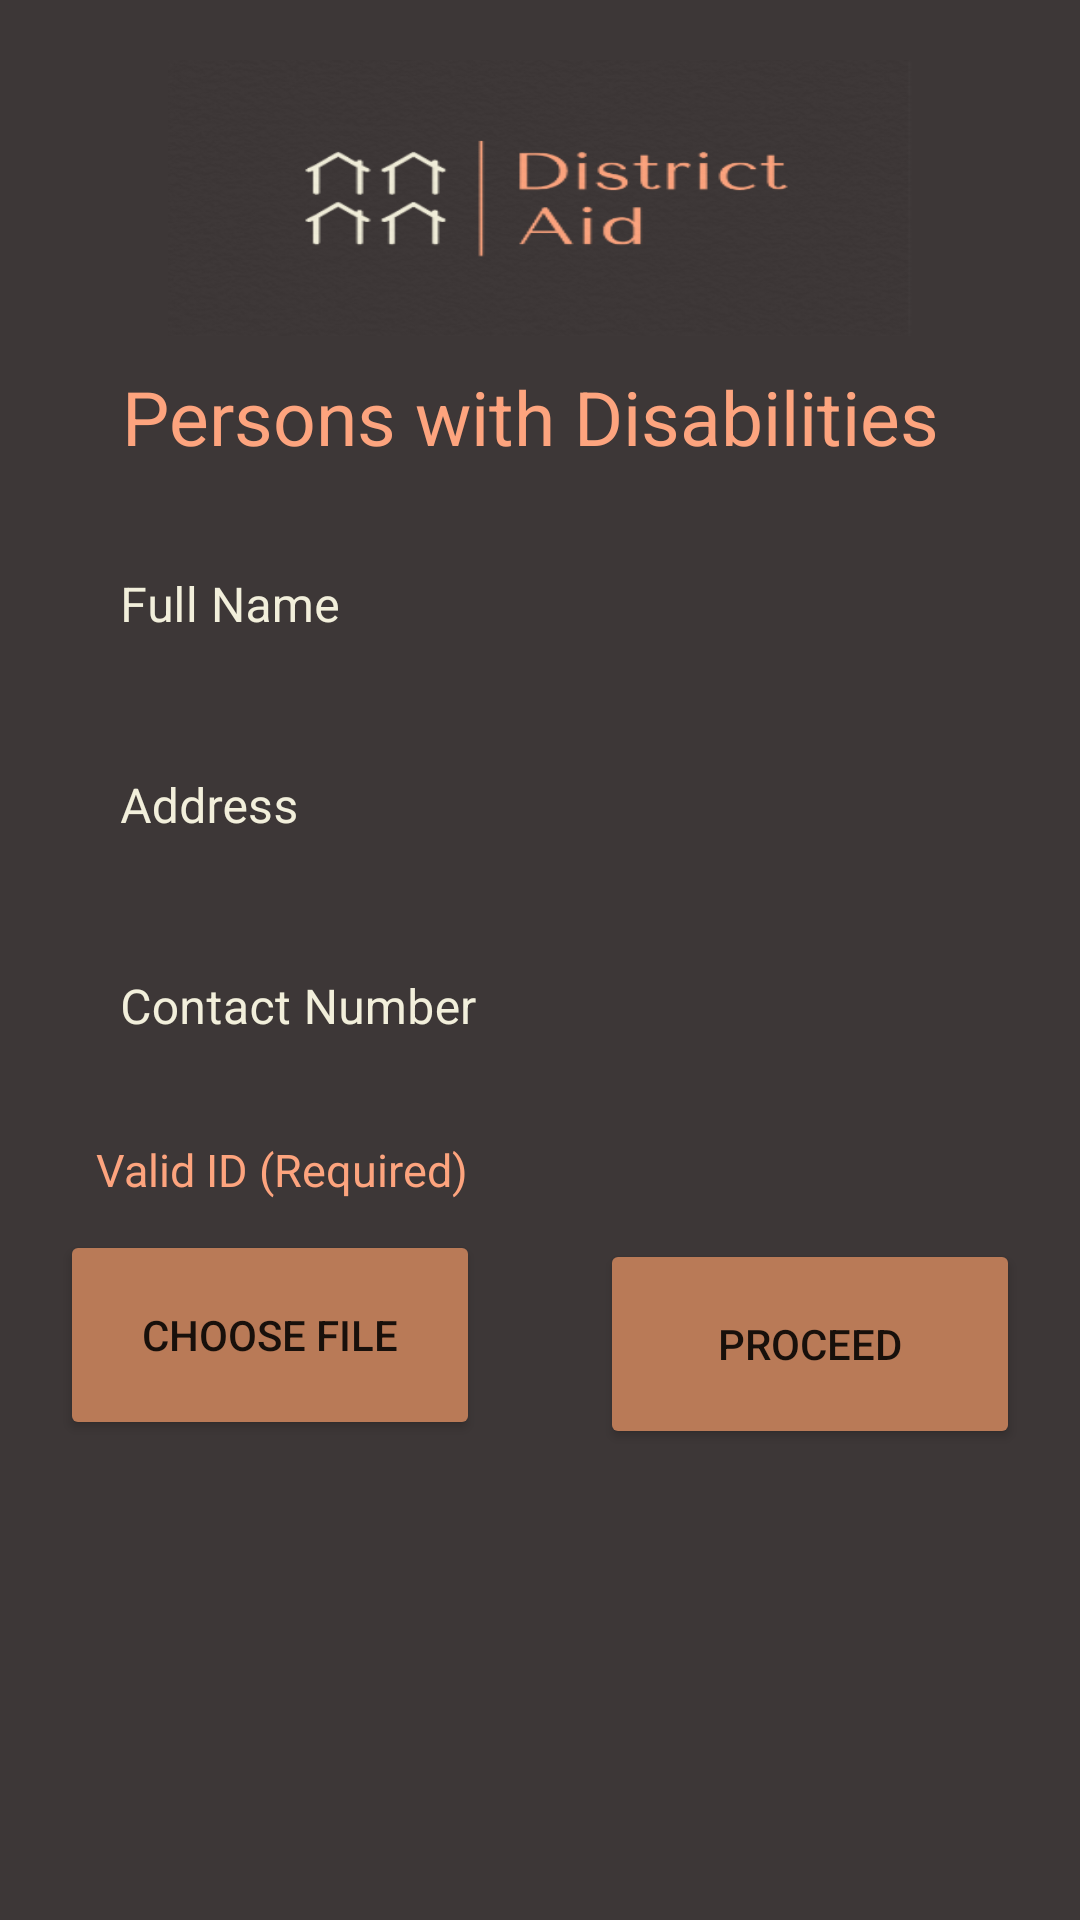

The Android layout XML behind this screen, and the referenced resources:
<!-- AndroidManifest.xml: application theme Theme.DistributionMonitoring -->
<!-- res/layout/activity_pwdmanager.xml -->
<?xml version="1.0" encoding="utf-8"?>
<RelativeLayout xmlns:android="http://schemas.android.com/apk/res/android"
    xmlns:app="http://schemas.android.com/apk/res-auto"
    xmlns:tools="http://schemas.android.com/tools"
    android:layout_width="match_parent"
    android:layout_height="match_parent"
    android:background="#3d3737"
    android:padding="20dp"
    tools:context="Manager.Pwdmanager">

    <ImageView
        android:id="@+id/image"
        android:layout_width="248dp"
        android:layout_height="92dp"
        android:layout_alignParentTop="true"
        android:layout_centerInParent="true"
        android:background="@drawable/upperbg" />
    <TextView
        android:id="@+id/pwd"
        android:layout_width="wrap_content"
        android:layout_height="wrap_content"
        android:layout_centerHorizontal="true"
        android:layout_centerVertical="true"
        android:fontFamily="arial"
        android:paddingBottom="10sp"
        android:padding="10dp"
        android:layout_below="@+id/image"
        android:text="Persons with Disabilities "
        android:textColor="#fda47e"
        android:textSize="25dp" />

    <TextView
        android:id="@+id/pwdphoto"
        android:layout_width="wrap_content"
        android:layout_height="wrap_content"
        android:layout_below="@+id/pwdContact"
        android:layout_alignParentLeft="true"
        android:layout_centerInParent="true"
        android:layout_marginLeft="12dp"
        android:layout_marginTop="13dp"
        android:fontFamily="arial"
        android:paddingBottom="10sp"
        android:text="Valid ID (Required) "
        android:textColor="#fda47e"
        android:textSize="15dp" />


    <Button
        android:id="@+id/pwdFile"
        android:layout_width="140dp"
        android:layout_height="70dp"
        android:layout_below="@+id/pwdphoto"
        android:layout_alignParentLeft="true"
        android:layout_marginEnd="128dp"
        android:layout_marginRight="128dp"
        android:backgroundTint="#b97a57"
        android:text="Choose File" />

    <Button
        android:id="@+id/pwdProceed"
        android:layout_width="140dp"
        android:layout_height="70dp"
        android:layout_below="@+id/pwdphoto"
        android:layout_alignParentRight="true"
        android:layout_marginTop="3dp"
        android:backgroundTint="#b97a57"
        android:text="Proceed" />



    <com.google.android.material.textfield.TextInputLayout
        android:layout_width="match_parent"
        android:layout_height="wrap_content"
        android:textColor="#f2efdb"

        android:textColorHint="#f2efdb"
        android:id="@+id/pwdName"
        android:layout_below="@+id/pwd"
        style="@style/Widget.MaterialComponents.TextInputLayout.OutlinedBox">

        <com.google.android.material.textfield.TextInputEditText
            android:id="@+id/pwdNameE"
            android:layout_width="match_parent"
            android:layout_height="wrap_content"
            android:background="@color/cl1"
            android:textColor="#f2efdb"
            android:maxLength="50"
            android:padding="20dp"
            android:hint="Full Name" />


    </com.google.android.material.textfield.TextInputLayout>

    <com.google.android.material.textfield.TextInputLayout
        android:layout_width="match_parent"
        android:layout_height="wrap_content"
        android:textColor="#f2efdb"

        android:textColorHint="#f2efdb"
        android:id="@+id/pwdAddress"
        android:layout_below="@+id/pwdName"
        style="@style/Widget.MaterialComponents.TextInputLayout.OutlinedBox">

        <com.google.android.material.textfield.TextInputEditText
           android:id="@+id/pwdAddressE"
            android:layout_width="match_parent"
            android:layout_height="wrap_content"
            android:background="@color/cl1"
            android:textColor="#f2efdb"
            android:maxLength="50"
            android:padding="20dp"
            android:hint="Address" />


    </com.google.android.material.textfield.TextInputLayout>

    <com.google.android.material.textfield.TextInputLayout
        android:layout_width="match_parent"
        android:layout_height="wrap_content"
        android:textColor="#f2efdb"

        android:textColorHint="#f2efdb"
        android:id="@+id/pwdContact"
        android:layout_below="@+id/pwdAddress"
        style="@style/Widget.MaterialComponents.TextInputLayout.OutlinedBox">

        <com.google.android.material.textfield.TextInputEditText
            android:id="@+id/pwdContactE"
            android:layout_width="match_parent"
            android:layout_height="wrap_content"
            android:background="@color/cl1"
            android:textColor="#f2efdb"
            android:maxLength="50"
            android:padding="20dp"
            android:hint="Contact Number" />


    </com.google.android.material.textfield.TextInputLayout>

    <ImageView
        android:id="@+id/pwdimage"
        android:layout_width="64dp"
        android:layout_height="70dp"
        android:layout_alignParentBottom="true"
        android:layout_centerHorizontal="true"
        android:layout_marginBottom="266dp"
        android:visibility="invisible"/>


</RelativeLayout>
<!-- resources referenced by this layout -->
<resources>
  <color name="cl1">#3d3737</color>
  <!-- drawable upperbg: png bitmap (drawable, 63832 bytes) -->
  <style name="Theme.DistributionMonitoring" parent="Theme.MaterialComponents.DayNight.DarkActionBar">
          
          <item name="colorPrimary">@color/cl5</item>
          <item name="colorPrimaryVariant">@color/purple_700</item>
          <item name="colorOnPrimary">@color/white</item>
          
          <item name="colorSecondary">@color/teal_200</item>
          <item name="colorSecondaryVariant">@color/teal_700</item>
          <item name="colorOnSecondary">@color/black</item>
          
          <item name="android:statusBarColor" tools:targetApi="l">?attr/colorPrimaryVariant</item>
          
      </style>
  <color name="cl5">#efe4b0</color>
  <color name="purple_700">#FF3700B3</color>
  <color name="white">#FFFFFFFF</color>
  <color name="teal_200">#FF03DAC5</color>
  <color name="teal_700">#FF018786</color>
  <color name="black">#FF000000</color>
</resources>
